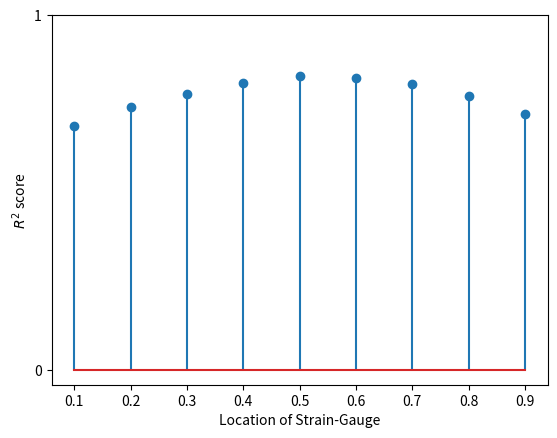

This chart was generated by the following Python code:
import matplotlib.pyplot as plt 
import numpy as np
import matplotlib as mpl
r2 = [0.688, 0.74, 0.779, 0.808, 0.829, 0.824, 0.805, 0.771, 0.721]
r2 = np.array(r2)

x = np.array([.1, .2, .3, .4, .5, .6, .7, .8, .9])

plt.stem(x, r2)
plt.yticks([0,1])
plt.xlabel(r'Location of Strain-Gauge')
plt.ylabel(r'$R^2$ score')
mpl.rcParams['axes.grid'] = False
plt.show()
